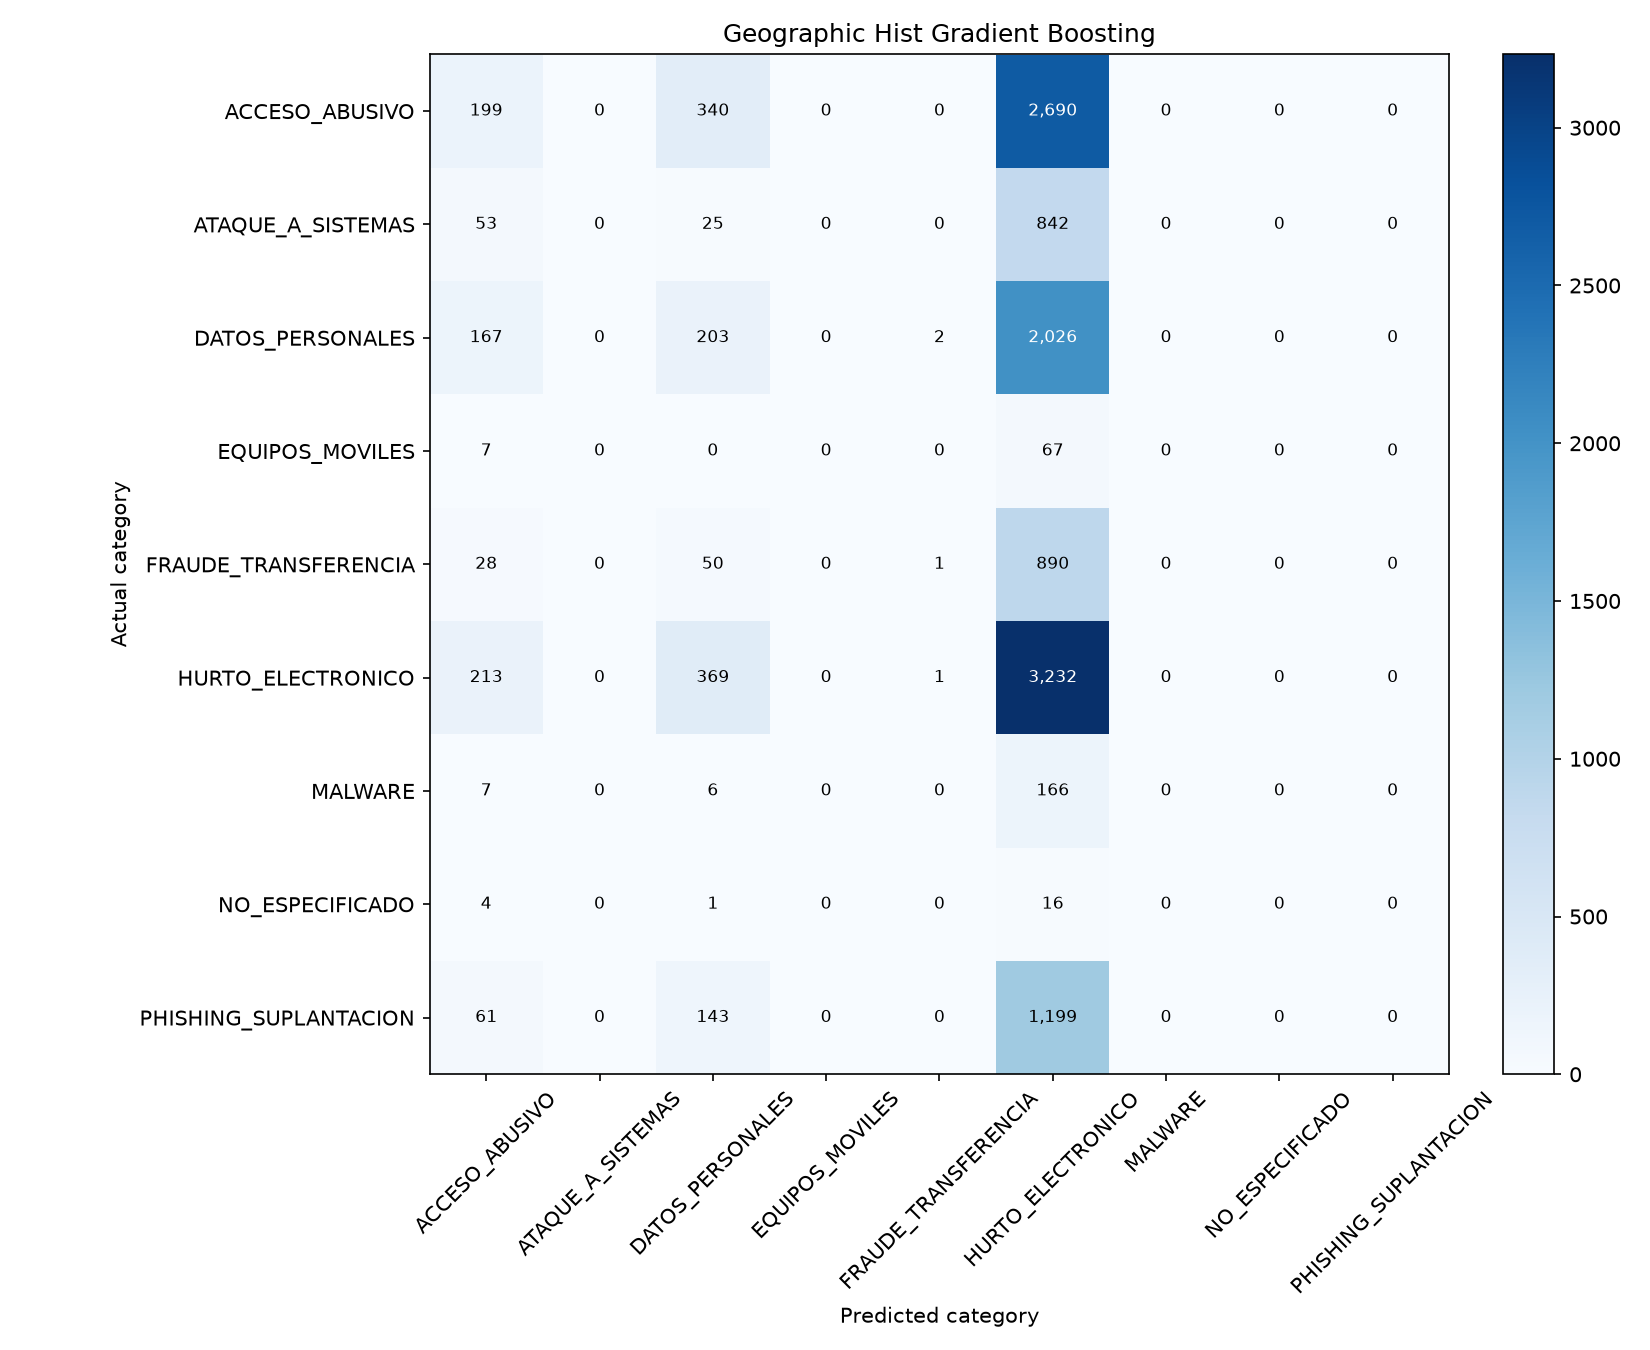

Source data for this figure (header and first rows):
, ACCESO_ABUSIVO, ATAQUE_A_SISTEMAS, DATOS_PERSONALES, EQUIPOS_MOVILES, FRAUDE_TRANSFERENCIA, HURTO_ELECTRONICO, MALWARE, NO_ESPECIFICADO, PHISHING_SUPLANTACION
ACCESO_ABUSIVO, 199, 0, 340, 0, 0, 2690, 0, 0, 0
ATAQUE_A_SISTEMAS, 53, 0, 25, 0, 0, 842, 0, 0, 0
DATOS_PERSONALES, 167, 0, 203, 0, 2, 2026, 0, 0, 0
EQUIPOS_MOVILES, 7, 0, 0, 0, 0, 67, 0, 0, 0
FRAUDE_TRANSFERENCIA, 28, 0, 50, 0, 1, 890, 0, 0, 0
HURTO_ELECTRONICO, 213, 0, 369, 0, 1, 3232, 0, 0, 0
MALWARE, 7, 0, 6, 0, 0, 166, 0, 0, 0
NO_ESPECIFICADO, 4, 0, 1, 0, 0, 16, 0, 0, 0
PHISHING_SUPLANTACION, 61, 0, 143, 0, 0, 1199, 0, 0, 0
